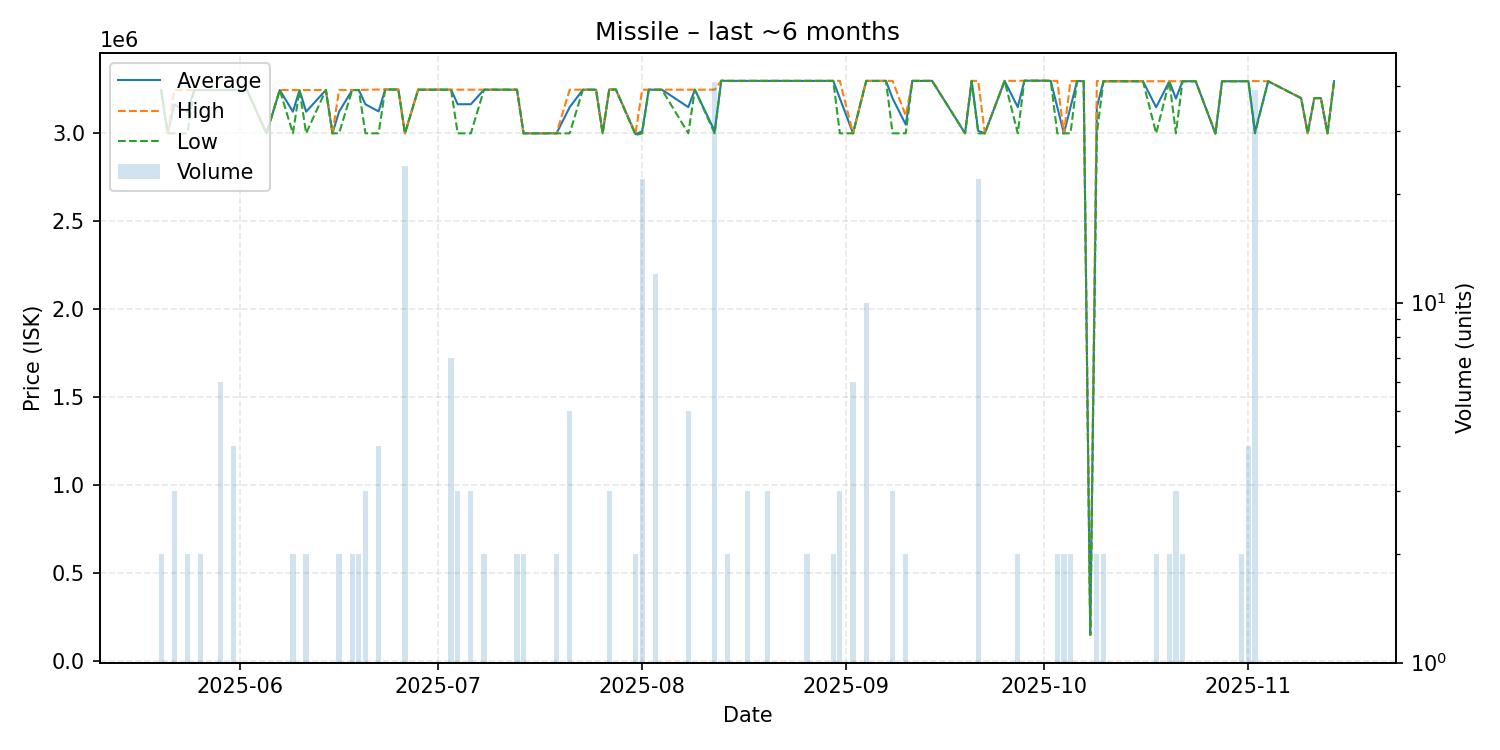

Source data for this figure (header and first rows):
date, average, highest, lowest, order_count, volume
2025-05-20, 3246000, 3246000, 3246000, 1, 2
2025-05-21, 3000000, 3000000, 3000000, 1, 1
2025-05-22, 3164000, 3246000, 3000000, 3, 3
2025-05-24, 3123000, 3246000, 3000000, 2, 2
2025-05-25, 3246000, 3246000, 3246000, 1, 1
2025-05-26, 3246000, 3246000, 3246000, 2, 2
2025-05-28, 3246000, 3246000, 3246000, 1, 1
2025-05-29, 3246000, 3246000, 3246000, 2, 6
2025-05-31, 3246000, 3246000, 3246000, 1, 4
2025-06-01, 3246000, 3246000, 3246000, 1, 1
2025-06-02, 3246000, 3246000, 3246000, 1, 1
2025-06-05, 3000000, 3000000, 3000000, 1, 1
2025-06-07, 3246000, 3246000, 3246000, 1, 1
2025-06-09, 3123000, 3246000, 3000000, 2, 2
2025-06-10, 3246000, 3246000, 3246000, 1, 1
2025-06-11, 3123000, 3246000, 3000000, 2, 2
2025-06-14, 3246000, 3246000, 3246000, 1, 1
2025-06-15, 3000000, 3000000, 3000000, 1, 1
2025-06-16, 3123000, 3246000, 3000000, 2, 2
2025-06-18, 3246000, 3246000, 3246000, 2, 2
2025-06-19, 3246000, 3246000, 3246000, 2, 2
2025-06-20, 3165000, 3247500, 3000000, 3, 3
2025-06-22, 3124500, 3249000, 3000000, 4, 4
2025-06-23, 3249000, 3249000, 3249000, 1, 1
2025-06-25, 3249000, 3249000, 3249000, 1, 1
2025-06-26, 3000000, 3000000, 3000000, 1, 24
2025-06-28, 3248000, 3248000, 3248000, 1, 1
2025-06-29, 3248000, 3248000, 3248000, 1, 1
2025-07-01, 3248000, 3248000, 3248000, 1, 1
2025-07-03, 3248000, 3248000, 3248000, 3, 7
2025-07-04, 3165333, 3248000, 3000000, 3, 3
2025-07-06, 3165333, 3248000, 3000000, 3, 3
2025-07-08, 3248000, 3248000, 3248000, 2, 2
2025-07-10, 3248000, 3248000, 3248000, 1, 1
2025-07-13, 3248000, 3248000, 3248000, 2, 2
2025-07-14, 3000000, 3000000, 3000000, 2, 2
2025-07-19, 3000000, 3000000, 3000000, 2, 2
2025-07-21, 3148800, 3248000, 3000000, 2, 5
2025-07-23, 3248000, 3248000, 3248000, 1, 1
2025-07-25, 3248000, 3248000, 3248000, 1, 1
2025-07-26, 3000000, 3000000, 3000000, 1, 1
2025-07-27, 3249000, 3249000, 3249000, 3, 3
2025-07-28, 3249000, 3249000, 3249000, 1, 1
2025-07-31, 2995000, 3000000, 2990000, 2, 2
2025-08-01, 3011273, 3248000, 3000000, 2, 22
2025-08-02, 3248000, 3248000, 3248000, 1, 1
2025-08-03, 3248000, 3248000, 3248000, 3, 12
2025-08-04, 3248000, 3248000, 3248000, 1, 1
2025-08-08, 3148800, 3248000, 3000000, 4, 5
2025-08-09, 3248000, 3248000, 3248000, 1, 1
2025-08-12, 3012098, 3248000, 3000000, 3, 41
2025-08-13, 3299000, 3299000, 3299000, 1, 1
2025-08-14, 3298000, 3298000, 3298000, 2, 2
2025-08-15, 3298000, 3298000, 3298000, 1, 1
2025-08-17, 3298000, 3298000, 3298000, 3, 3
2025-08-20, 3298000, 3298000, 3298000, 3, 3
2025-08-24, 3298000, 3298000, 3298000, 1, 1
2025-08-25, 3298000, 3298000, 3298000, 1, 1
2025-08-26, 3298000, 3298000, 3298000, 1, 2
2025-08-28, 3298000, 3298000, 3298000, 1, 1
... 50 more rows
